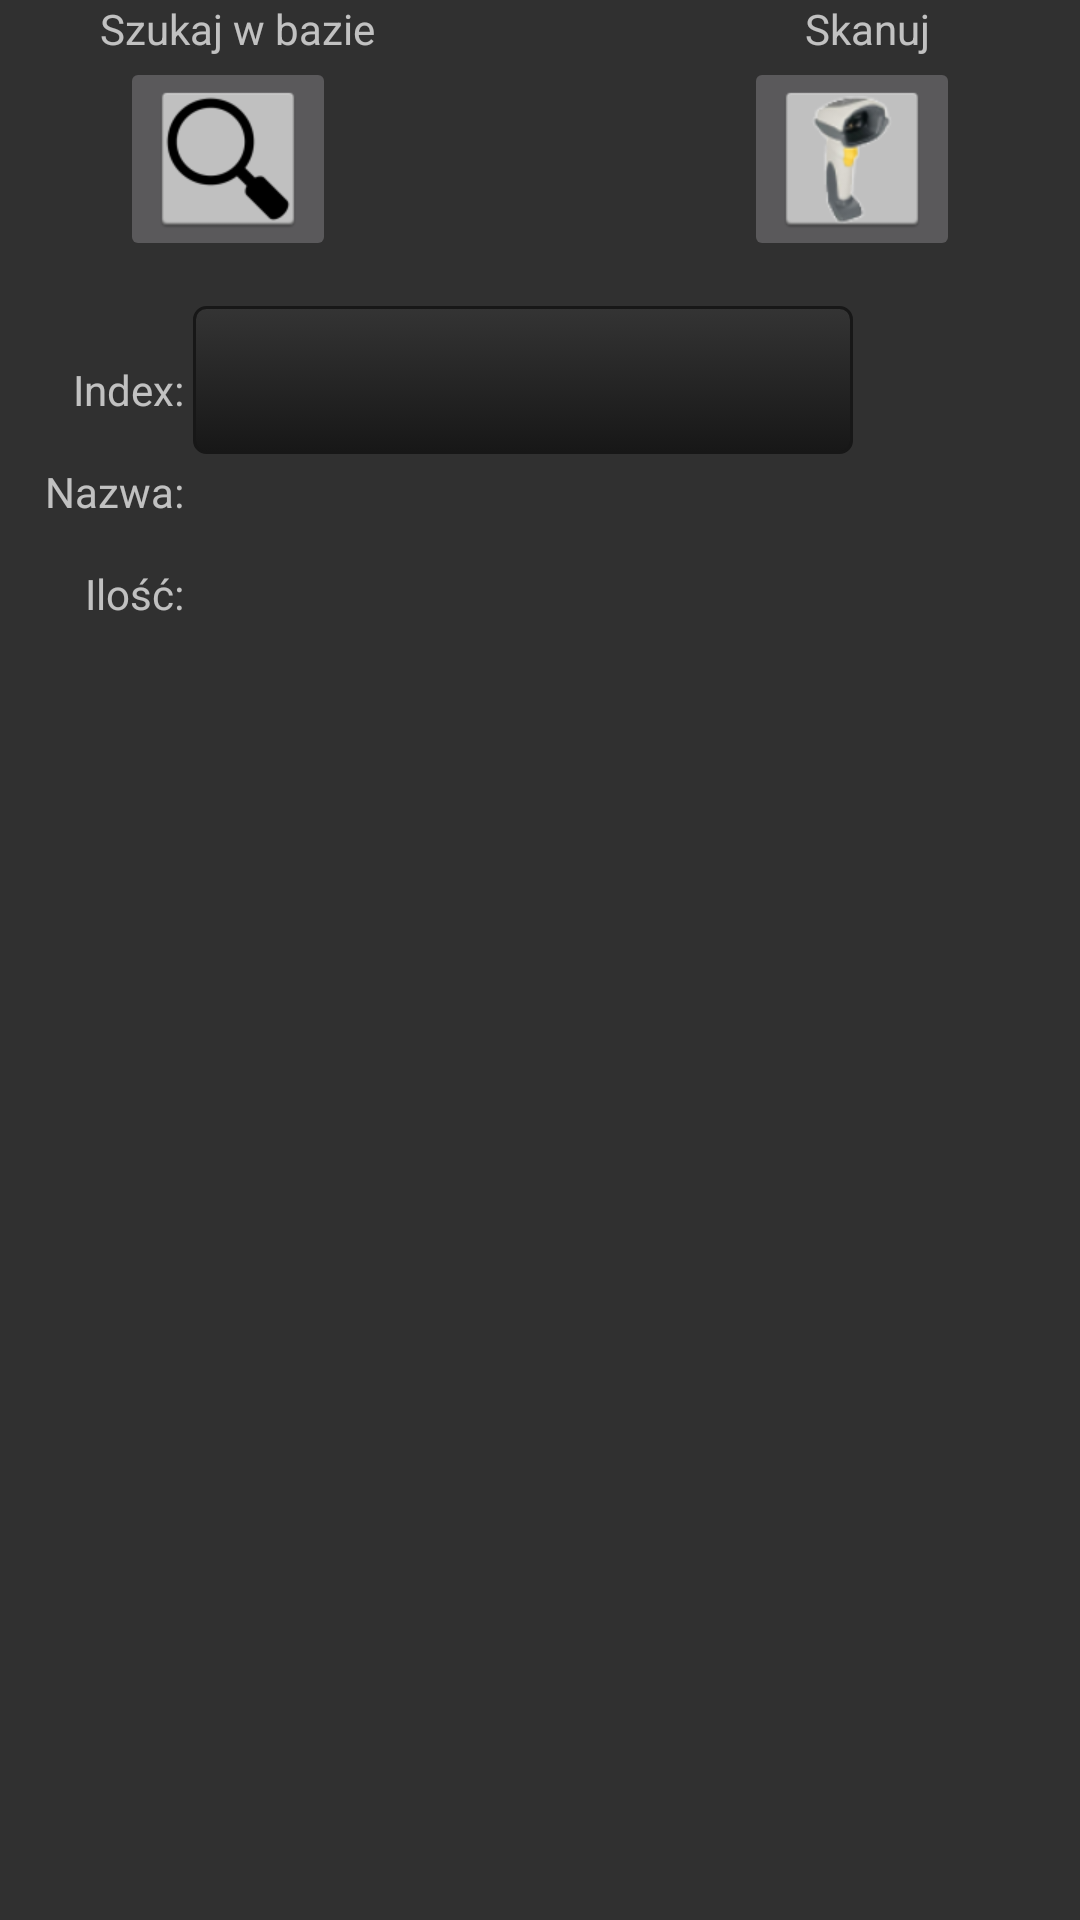

Layout XML and referenced resources for this Android screen:
<!-- AndroidManifest.xml: application theme Theme.AppCompat -->
<!-- res/layout/fragment_scan_search.xml -->
<?xml version="1.0" encoding="utf-8"?>
    <ScrollView xmlns:android="http://schemas.android.com/apk/res/android"
        android:id="@+id/ScrlView"
        android:layout_width="fill_parent"
        android:layout_height="fill_parent">

        <RelativeLayout
            android:id="@+id/autoCompleteTextViewMpkRwActiv"
            android:layout_width="fill_parent"
            android:layout_height="wrap_content"
            android:gravity="right">

            <ImageButton
                android:id="@+id/fragment_scan_search_ibtn_search"
                android:layout_width="wrap_content"
                android:layout_height="wrap_content"
                android:layout_below="@+id/textView3"
                android:layout_marginLeft="40dp"
                android:layout_alignParentLeft="true"
                android:src="@drawable/ic_search"
                android:minWidth="65dp"
                android:minHeight="65dp"
                />
            

            <TextView
                android:id="@+id/textView4"
                android:layout_width="wrap_content"
                android:layout_height="wrap_content"
                android:layout_above="@+id/fragment_scan_search_ibtn_scan"
                android:layout_alignRight="@+id/fragment_scan_search_ibtn_scan"
                android:layout_marginRight="10dp"
                android:text="@string/label_scan"
                android:textAppearance="?android:attr/textAppearanceSmall" />

            <ImageButton
                android:id="@+id/fragment_scan_search_ibtn_scan"
                android:layout_width="wrap_content"
                android:layout_height="wrap_content"
                android:layout_below="@+id/textView3"
                android:layout_alignParentRight="true"
                android:layout_marginRight="40dp"
                android:src="@drawable/ic_button_pz" />

            <TextView
                android:id="@+id/textView6"
                android:layout_width="wrap_content"
                android:layout_height="wrap_content"
                android:layout_alignParentLeft="true"
                android:layout_below="@+id/textView5"
                android:layout_marginLeft="15dp"
                android:layout_marginTop="15dp"
                android:text="@string/label_name" />

            <EditText
                android:id="@+id/fragment_scan_search_tv_index"
                android:layout_width="wrap_content"
                android:layout_height="wrap_content"
                android:layout_alignLeft="@+id/fragment_scan_search_tv_name"
                android:layout_below="@+id/fragment_scan_search_ibtn_search"
                android:layout_marginTop="15dp"
                android:background="@drawable/btn_black"
                android:cursorVisible="false"
                android:editable="false"
                android:maxLength="18"
                android:text=""
                android:textSize="22sp"
                android:textColor="#FAFAFA"

                android:gravity="left"
                android:autoText="false"
                android:minWidth="220dip" />

            <TextView
                android:id="@+id/fragment_scan_search_tv_name"
                android:layout_width="wrap_content"
                android:layout_height="wrap_content"
                android:layout_alignBaseline="@+id/textView6"
                android:layout_marginLeft="3dp"
                android:layout_toRightOf="@+id/textView6"
                android:text=""
                android:textStyle="bold"
                android:layout_alignBottom="@+id/textView6" />

            <TextView
                android:id="@+id/textView8"
                android:layout_width="wrap_content"
                android:layout_height="wrap_content"
                android:layout_alignRight="@+id/textView6"
                android:layout_marginTop="15dp"
                android:text="@string/label_amount"
                android:layout_below="@+id/fragment_scan_search_tv_name" />

            <TextView
                android:id="@+id/textView5"
                android:layout_width="wrap_content"
                android:layout_height="wrap_content"
                android:layout_alignBaseline="@+id/fragment_scan_search_tv_index"
                android:layout_alignBottom="@+id/fragment_scan_search_tv_index"
                android:layout_alignRight="@+id/textView6"
                android:text="@string/label_index" />

            <TextView
                android:id="@+id/fragment_scan_search_tv_amount"
                android:layout_width="wrap_content"
                android:layout_height="wrap_content"
                android:layout_below="@+id/fragment_scan_search_tv_name"
                android:layout_marginLeft="5dp"
                android:layout_marginTop="15dp"
                android:layout_toRightOf="@+id/textView8"
                android:gravity="right"
                android:minLines="1"
                android:text="" />

            <TextView
                android:id="@+id/textView3"
                android:layout_width="wrap_content"
                android:layout_height="wrap_content"
                android:layout_alignParentTop="true"
                android:text="@string/label_search_in_db"
                android:textAppearance="?android:attr/textAppearanceSmall"
                android:layout_alignLeft="@+id/fragment_scan_search_ibtn_search"
                android:layout_marginLeft="-7dp" />

       

            

            

            

        </RelativeLayout>

    </ScrollView>


<!-- resources referenced by this layout -->
<resources>
  <!-- drawable btn_black (drawable-mdpi) -->
  <?xml version="1.0" encoding="utf-8"?>
  <selector xmlns:android="http://schemas.android.com/apk/res/android">
      <item android:state_pressed="true">
          <shape>
              <solid android:color="#ff8c8c8c" />
              <stroke android:width="1dp" android:color="#171717" />
              <corners android:radius="3dp" />
              <padding android:left="10dp" android:top="10dp" android:right="10dp" android:bottom="10dp" />
          </shape>
      </item>
      <item>
          <shape>
              <gradient android:startColor="#343434" android:endColor="#171717" android:angle="270" />
              <stroke android:width="1dp" android:color="#171717" />
              <corners android:radius="4dp" />
              <padding android:left="10dp" android:top="10dp" android:right="10dp" android:bottom="10dp" />
          </shape>
      </item>
  </selector>
  <!-- drawable ic_button_pz: png bitmap (drawable-hdpi, 4568 bytes) -->
  <!-- drawable ic_search: png bitmap (drawable-hdpi, 1641 bytes) -->
  <string name="label_amount">Ilość:</string>
  <string name="label_index">Index:</string>
  <string name="label_name">Nazwa:</string>
  <string name="label_scan">Skanuj</string>
  <string name="label_search_in_db">Szukaj w bazie</string>
</resources>
